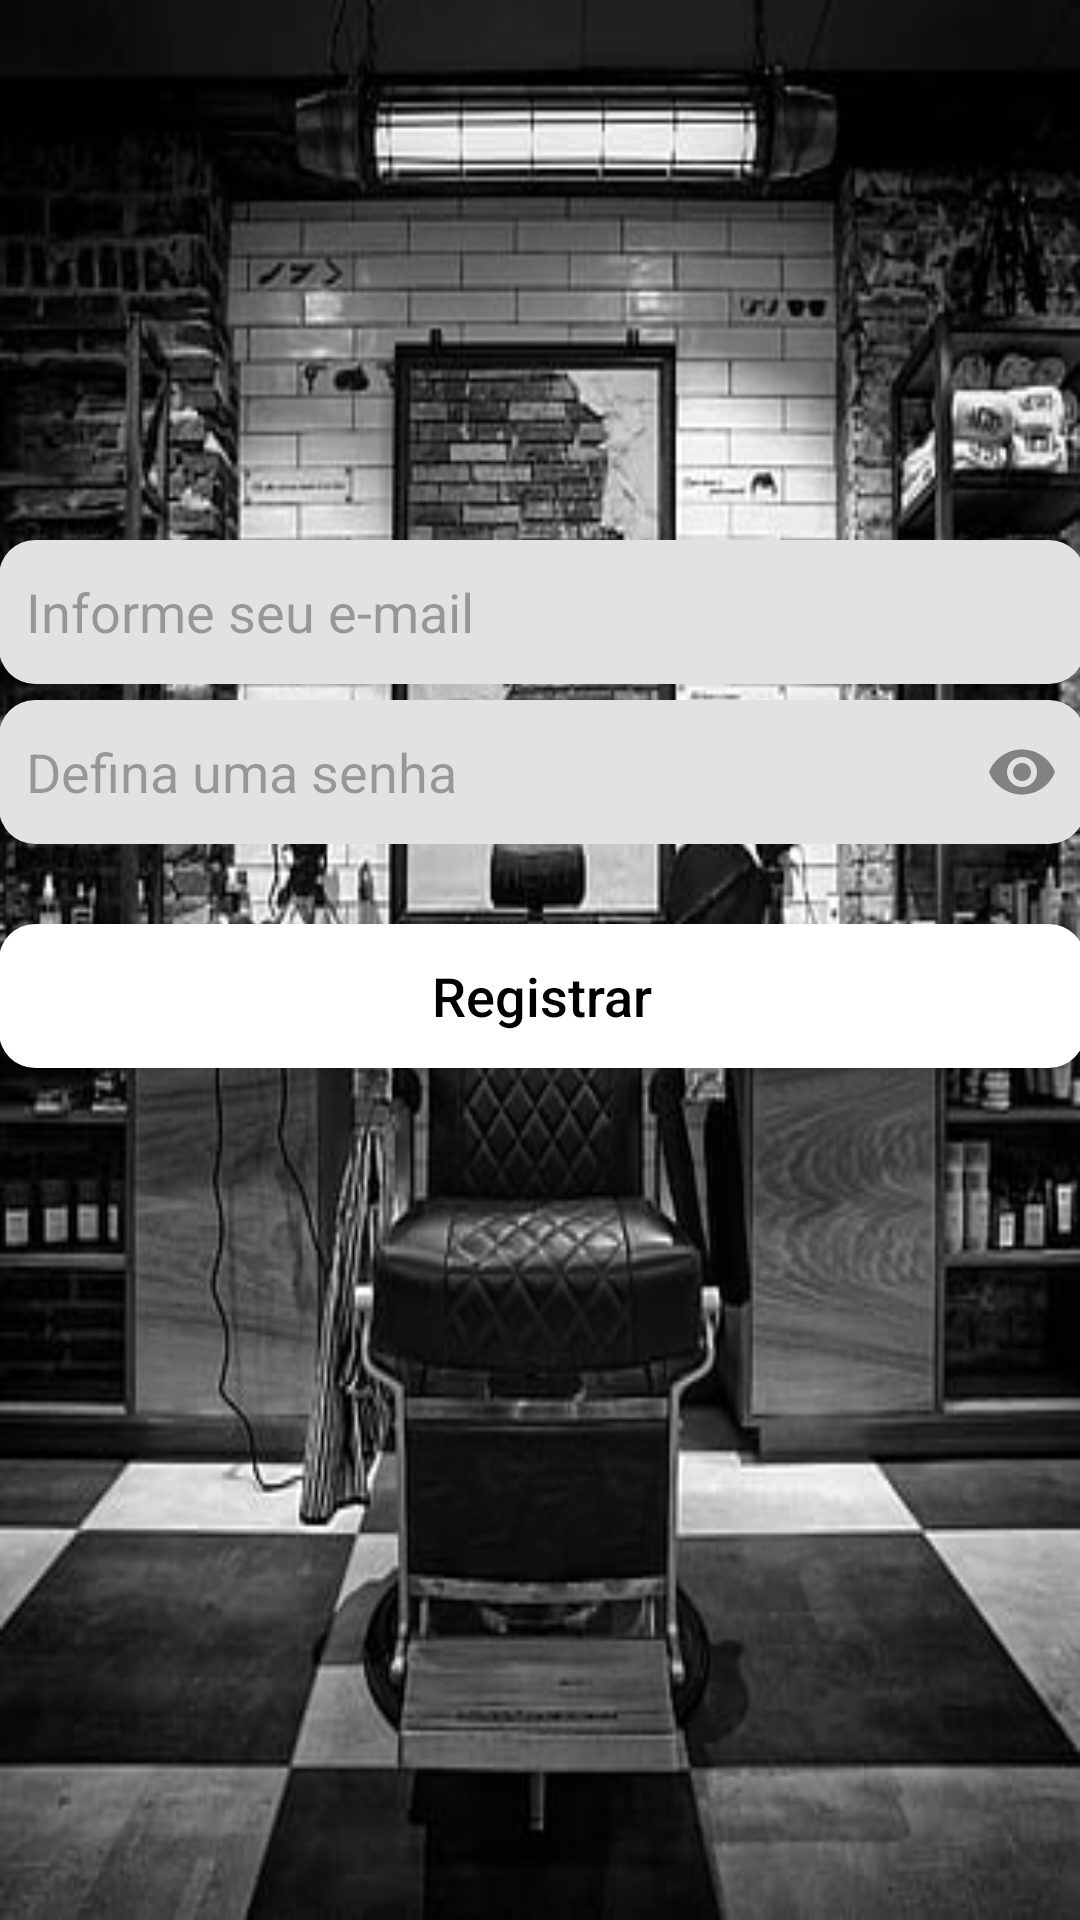

Layout XML and referenced resources for this Android screen:
<!-- AndroidManifest.xml: application theme Theme.BarberAppointment -->
<!-- res/layout/fragment_register.xml -->
<?xml version="1.0" encoding="utf-8"?>
<androidx.constraintlayout.widget.ConstraintLayout xmlns:android="http://schemas.android.com/apk/res/android"
    xmlns:app="http://schemas.android.com/apk/res-auto"
    xmlns:tools="http://schemas.android.com/tools"
    android:layout_width="match_parent"
    android:layout_height="match_parent"
    android:background="@drawable/back"
    tools:context=".ui.MainActivity">


    <EditText
        android:id="@+id/editEmail"
        style="@style/Edit_text"
        android:layout_width="362dp"
        android:layout_height="48dp"
        android:layout_above="@+id/editPassword"
        android:layout_alignParentStart="true"
        android:layout_alignParentEnd="true"
        android:layout_marginTop="180dp"
        android:drawableLeft="@drawable/baseline_person_24"
        android:drawablePadding="10dp"
        android:hint="Informe seu e-mail"
        android:inputType="textEmailAddress"
        android:paddingLeft="9dp"
        android:paddingRight="9dp"
        app:layout_constraintEnd_toEndOf="parent"
        app:layout_constraintHorizontal_bias="0.498"
        app:layout_constraintStart_toStartOf="parent"
        app:layout_constraintTop_toTopOf="parent"></EditText>

    <EditText
        android:id="@+id/editPassword"
        style="@style/Edit_text"
        android:layout_width="362dp"
        android:layout_height="48dp"
        android:layout_above="@+id/btnSend"
        android:layout_alignParentStart="true"
        android:layout_centerHorizontal="true"
        android:layout_marginTop="1dp"
        android:layout_marginBottom="24dp"
        android:drawableLeft="@drawable/baseline_lock_24"
        android:drawableRight="@drawable/baseline_remove_red_eye_24"
        android:drawablePadding="10dp"
        android:hint="Defina uma senha"
        android:inputType="textPassword"
        android:paddingLeft="9dp"
        android:paddingRight="9dp"
        app:layout_constraintBottom_toTopOf="@+id/btnSend"
        app:layout_constraintEnd_toEndOf="parent"
        app:layout_constraintHorizontal_bias="0.498"
        app:layout_constraintStart_toStartOf="parent"
        app:layout_constraintTop_toBottomOf="@+id/editEmail"
        app:layout_constraintVertical_bias="0.636"></EditText>

    <androidx.appcompat.widget.AppCompatButton
        android:id="@+id/btnSend"
        style="@style/Botaop"
        android:layout_width="362dp"

        android:layout_height="48dp"
        android:layout_alignParentBottom="true"
        android:layout_centerHorizontal="true"
        android:layout_marginTop="80dp"
        android:background="@drawable/botaop"
        android:foregroundTint="#F2E9E9"
        android:text="Registrar"
        android:textAllCaps="false"
        android:textColor="@color/black"
        android:textSize="18sp"
        app:layout_constraintEnd_toEndOf="parent"
        app:layout_constraintHorizontal_bias="0.498"
        app:layout_constraintStart_toStartOf="parent"
        app:layout_constraintTop_toBottomOf="@+id/editEmail" />


</androidx.constraintlayout.widget.ConstraintLayout>
<!-- resources referenced by this layout -->
<resources>
  <color name="black">#FF000000</color>
  <!-- drawable back: jpg bitmap (drawable, 40862 bytes) -->
  <!-- drawable baseline_remove_red_eye_24 (drawable) -->
  <vector android:height="24dp" android:tint="#838181"
      android:viewportHeight="24" android:viewportWidth="24"
      android:width="24dp" xmlns:android="http://schemas.android.com/apk/res/android">
      <path android:fillColor="@android:color/white" android:pathData="M12,4.5C7,4.5 2.73,7.61 1,12c1.73,4.39 6,7.5 11,7.5s9.27,-3.11 11,-7.5c-1.73,-4.39 -6,-7.5 -11,-7.5zM12,17c-2.76,0 -5,-2.24 -5,-5s2.24,-5 5,-5 5,2.24 5,5 -2.24,5 -5,5zM12,9c-1.66,0 -3,1.34 -3,3s1.34,3 3,3 3,-1.34 3,-3 -1.34,-3 -3,-3z"/>
  </vector>
  <!-- drawable botaop (drawable) -->
  <?xml version="1.0" encoding="utf-8"?>
  <shape xmlns:android="http://schemas.android.com/apk/res/android"
      android:shape="rectangle">
  
  
      <solid android:color="@color/marromclaro"/>
  =======
      <solid android:color="@color/white"/>
  
      <corners android:radius="12dp"/>
  </shape>
  <style name="Botaop">
          <item name="android:layout_width">match_parent</item>
          <item name="android:layout_height">40dp</item>
          <item name="android:background">@drawable/botaop</item>
      </style>
  <style name="Edit_text">
          <item name="android:layout_width">match_parent</item>
          <item name="android:layout_height">wrap_content</item>
          <item name="android:background">@drawable/edit_text</item>
  
      </style>
  <style name="Theme.BarberAppointment" parent="Base.Theme.BarberAppointment" />
  <color name="marromclaro">#c2955c</color>
  <color name="white">#FFFFFFFF</color>
  <!-- drawable edit_text (drawable) -->
  <?xml version="1.0" encoding="utf-8"?>
  <shape xmlns:android="http://schemas.android.com/apk/res/android">
  
      <solid android:color="@color/cinza"/>
      <corners android:radius="12dp"/>
  
  </shape>
  <style name="Base.Theme.BarberAppointment" parent="Theme.Material3.DayNight.NoActionBar">
          
           <item name="colorPrimary">@color/black</item>
      </style>
  <color name="cinza">#FFE2E2E2</color>
</resources>
